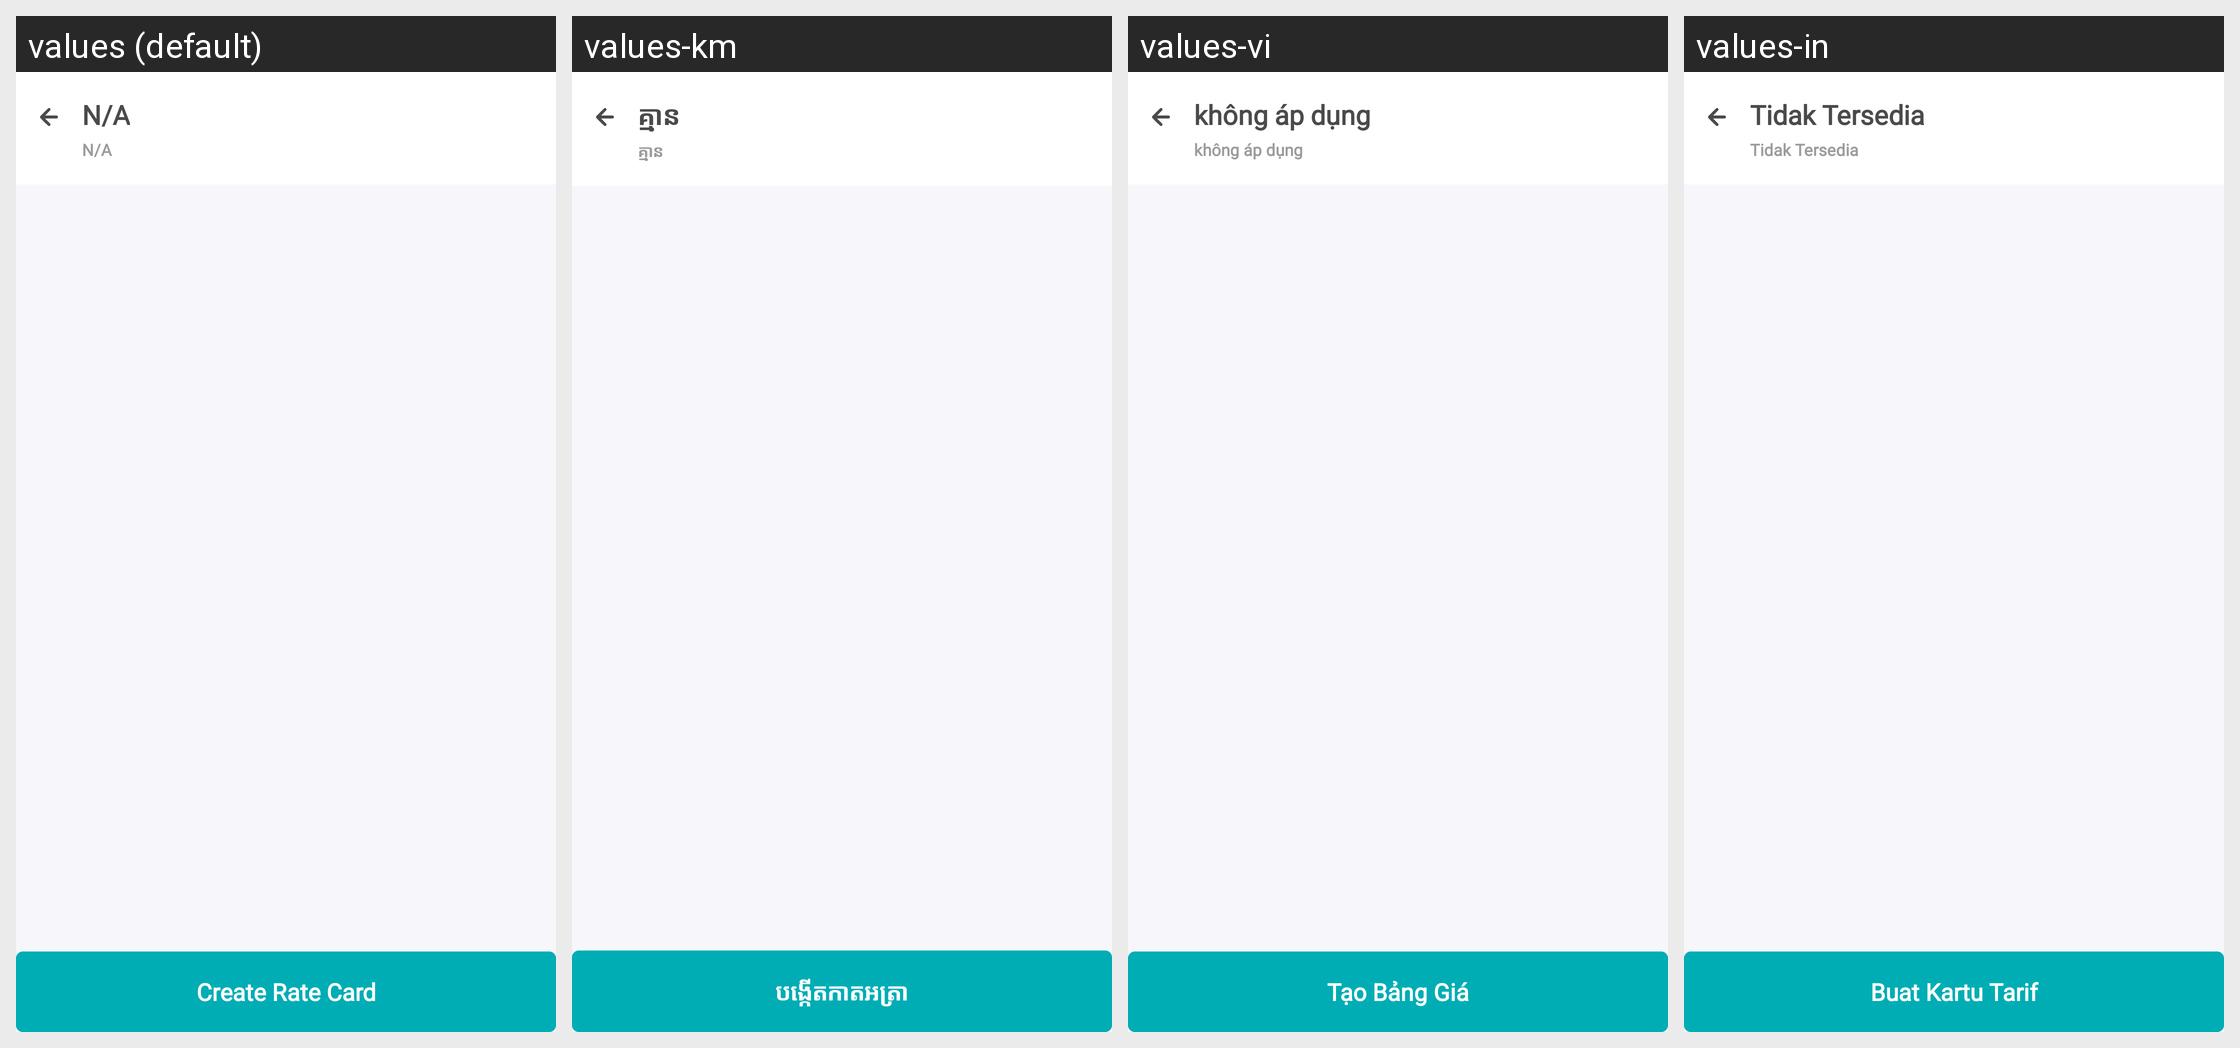

Translations of the strings shown on this Android screen, per locale in the grid:
Android screen res/layout/activity_add_rate_card_main.xml rendered under 4 locales, left to right: values (default), values-km, values-vi, values-in. Device: Nexus 5 (rendered at 1080×1920; each locale shown at half size, 540×960, under a caption strip naming it); theme AppTheme.
Other locales in the repository, not shown: values-es.
Strings drawn on this screen, with the default value and each locale's value (text and hints the layout hard-codes, and strings that could not be matched under every locale, appear in the picture but are not listed):

create_rate_card
  values: Create Rate Card
  values-km: បង្កើតកាតអត្រា
  values-vi: Tạo Bảng Giá
  values-in: Buat Kartu Tarif

notAvailable
  values: N/A
  values-km: គ្មាន
  values-vi: không áp dụng
  values-in: Tidak Tersedia
